Run: headless pygame with SDL's dummy video driver; simulated clock (each Clock.tick advances the game by its frame time, no real sleeping); random seed 0; keys injected as events and as key.get_pressed() state; no mouse input.
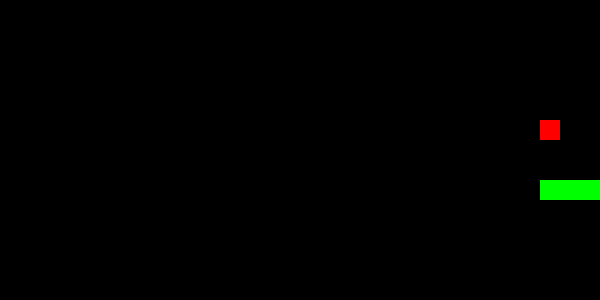
Frame 1 of 1 · flips 1–60 · no input (game ended)

The pygame program that drew these frames:

import pygame
import random

pygame.init()

cell_size = 20

rows = 15
cols = 30

snake = [(10,9),(10,8),(10,7)]
food = (random.randint(0,cols-1), random.randint(0,rows-1))
direction = {"dir": (1,0), "key": "d"}
score = 0


screen = pygame.display.set_mode((cols*cell_size, rows*cell_size))
pygame.display.set_caption("Snake Game")

WHITE = (255,255,255)
BlACK = (0,0,0)
GREEN = (0,255,0)
RED = (255,0,0)


def draw() :
    screen.fill(BlACK)

    for x,y in snake:
        pygame.draw.rect(screen,GREEN, (x*cell_size,y*cell_size,cell_size,cell_size))

    fx,fy = food
    pygame.draw.rect(screen,RED,(fx*cell_size,fy*cell_size,cell_size,cell_size))

    pygame.display.update()

def move_snake():
    global snake, food, score
    head_x, head_y = snake[0]
    dx,dy = direction["dir"]
    new_head = (head_x + dx, head_y + dy)

    if new_head in snake:
        return False

    if not (0 <= new_head[0] < cols) or not (0 <= new_head[1] < rows):
        return False

    snake.insert(0, new_head)

    if new_head == food :
        score += 1
        while True:
            food = (random.randint(0,cols-1), random.randint(0,rows-1))
            if food not in snake:
                break
    else : 
        snake.pop()

    return True

def handlel_keys():
    global direction
    for event in pygame.event.get():
            if event.type == pygame.QUIT:
                return False
            elif event.type == pygame.KEYDOWN:                
                if event.key in [pygame.K_w, pygame.K_UP] and direction["key"] != "s": 
                    direction["key"] = "w"
                    direction["dir"] = (0, -1)
                elif event.key in [pygame.K_s, pygame.K_DOWN] and direction["key"] != "w":
                    direction["key"] = "s"
                    direction["dir"] = (0, 1)
                elif event.key in [pygame.K_d, pygame.K_RIGHT] and direction["key"] != "a" :
                    direction["key"] = "d"
                    direction["dir"] = (1 ,0)
                elif event.key in [pygame.K_a, pygame.K_LEFT] and direction["key"] != "d":
                    direction["key"] = "a"
                    direction["dir"] = (-1 ,0)
    return True        


clock = pygame.time.Clock()
running = True


while running :
    clock.tick(10)
    running = handlel_keys()
    if not move_snake():
        print("Game Over")
        break
    draw()

pygame.quit()
